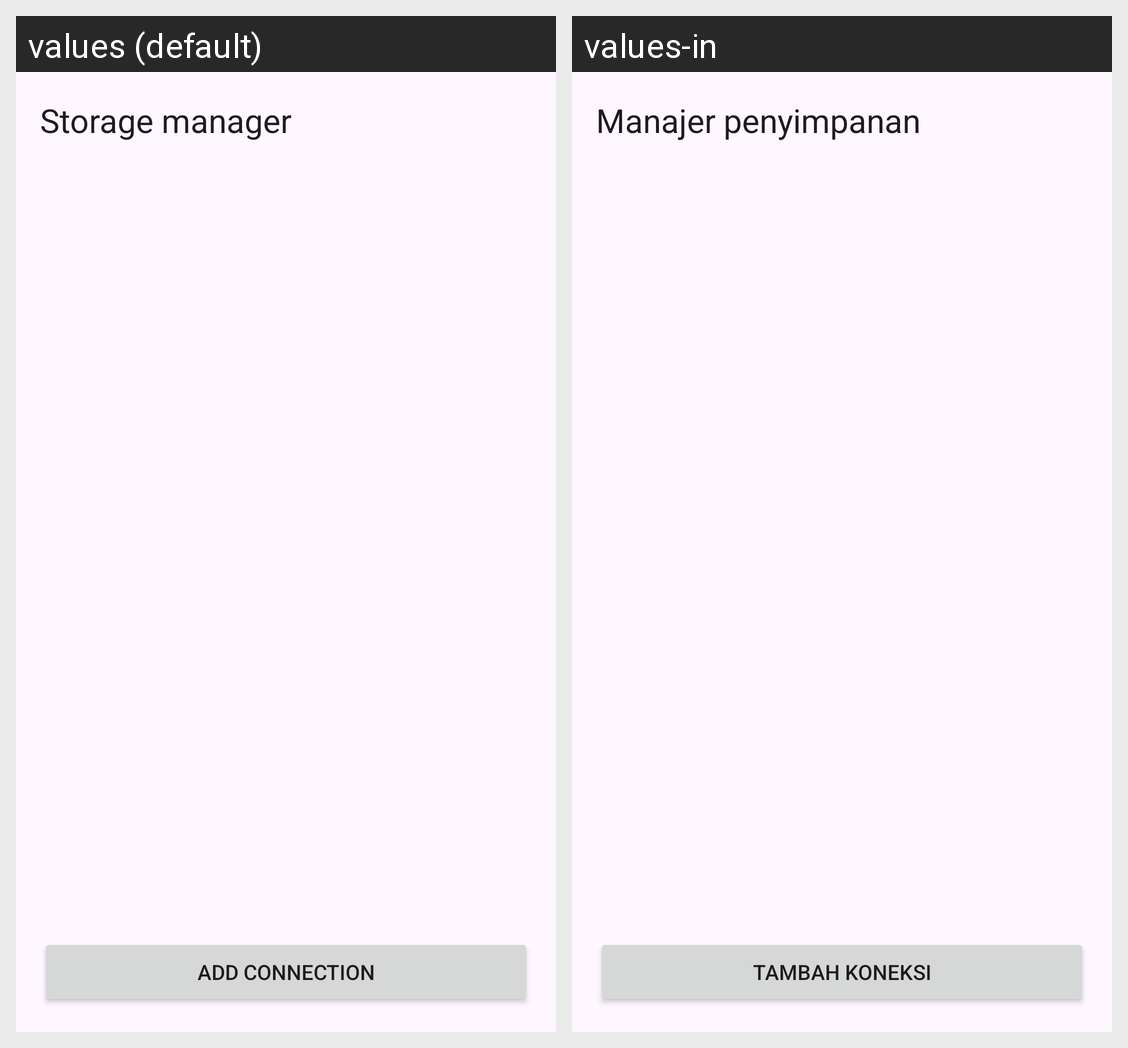

The same Android screen rendered under two of its app's locales, left to right. List the strings drawn on it with the default value and each locale's translation.
Android screen res/layout/activity_storage_manager.xml rendered under 2 locales, left to right: values (default), values-in. Device: Nexus 5 (rendered at 1080×1920; each locale shown at half size, 540×960, under a caption strip naming it); theme Theme.RockEdit.
Strings drawn on this screen, with the default value and each locale's value (text and hints the layout hard-codes, and strings that could not be matched under every locale, appear in the picture but are not listed):

storage_manager
  values: Storage manager
  values-in: Manajer penyimpanan

storage_add
  values: Add connection
  values-in: Tambah koneksi
